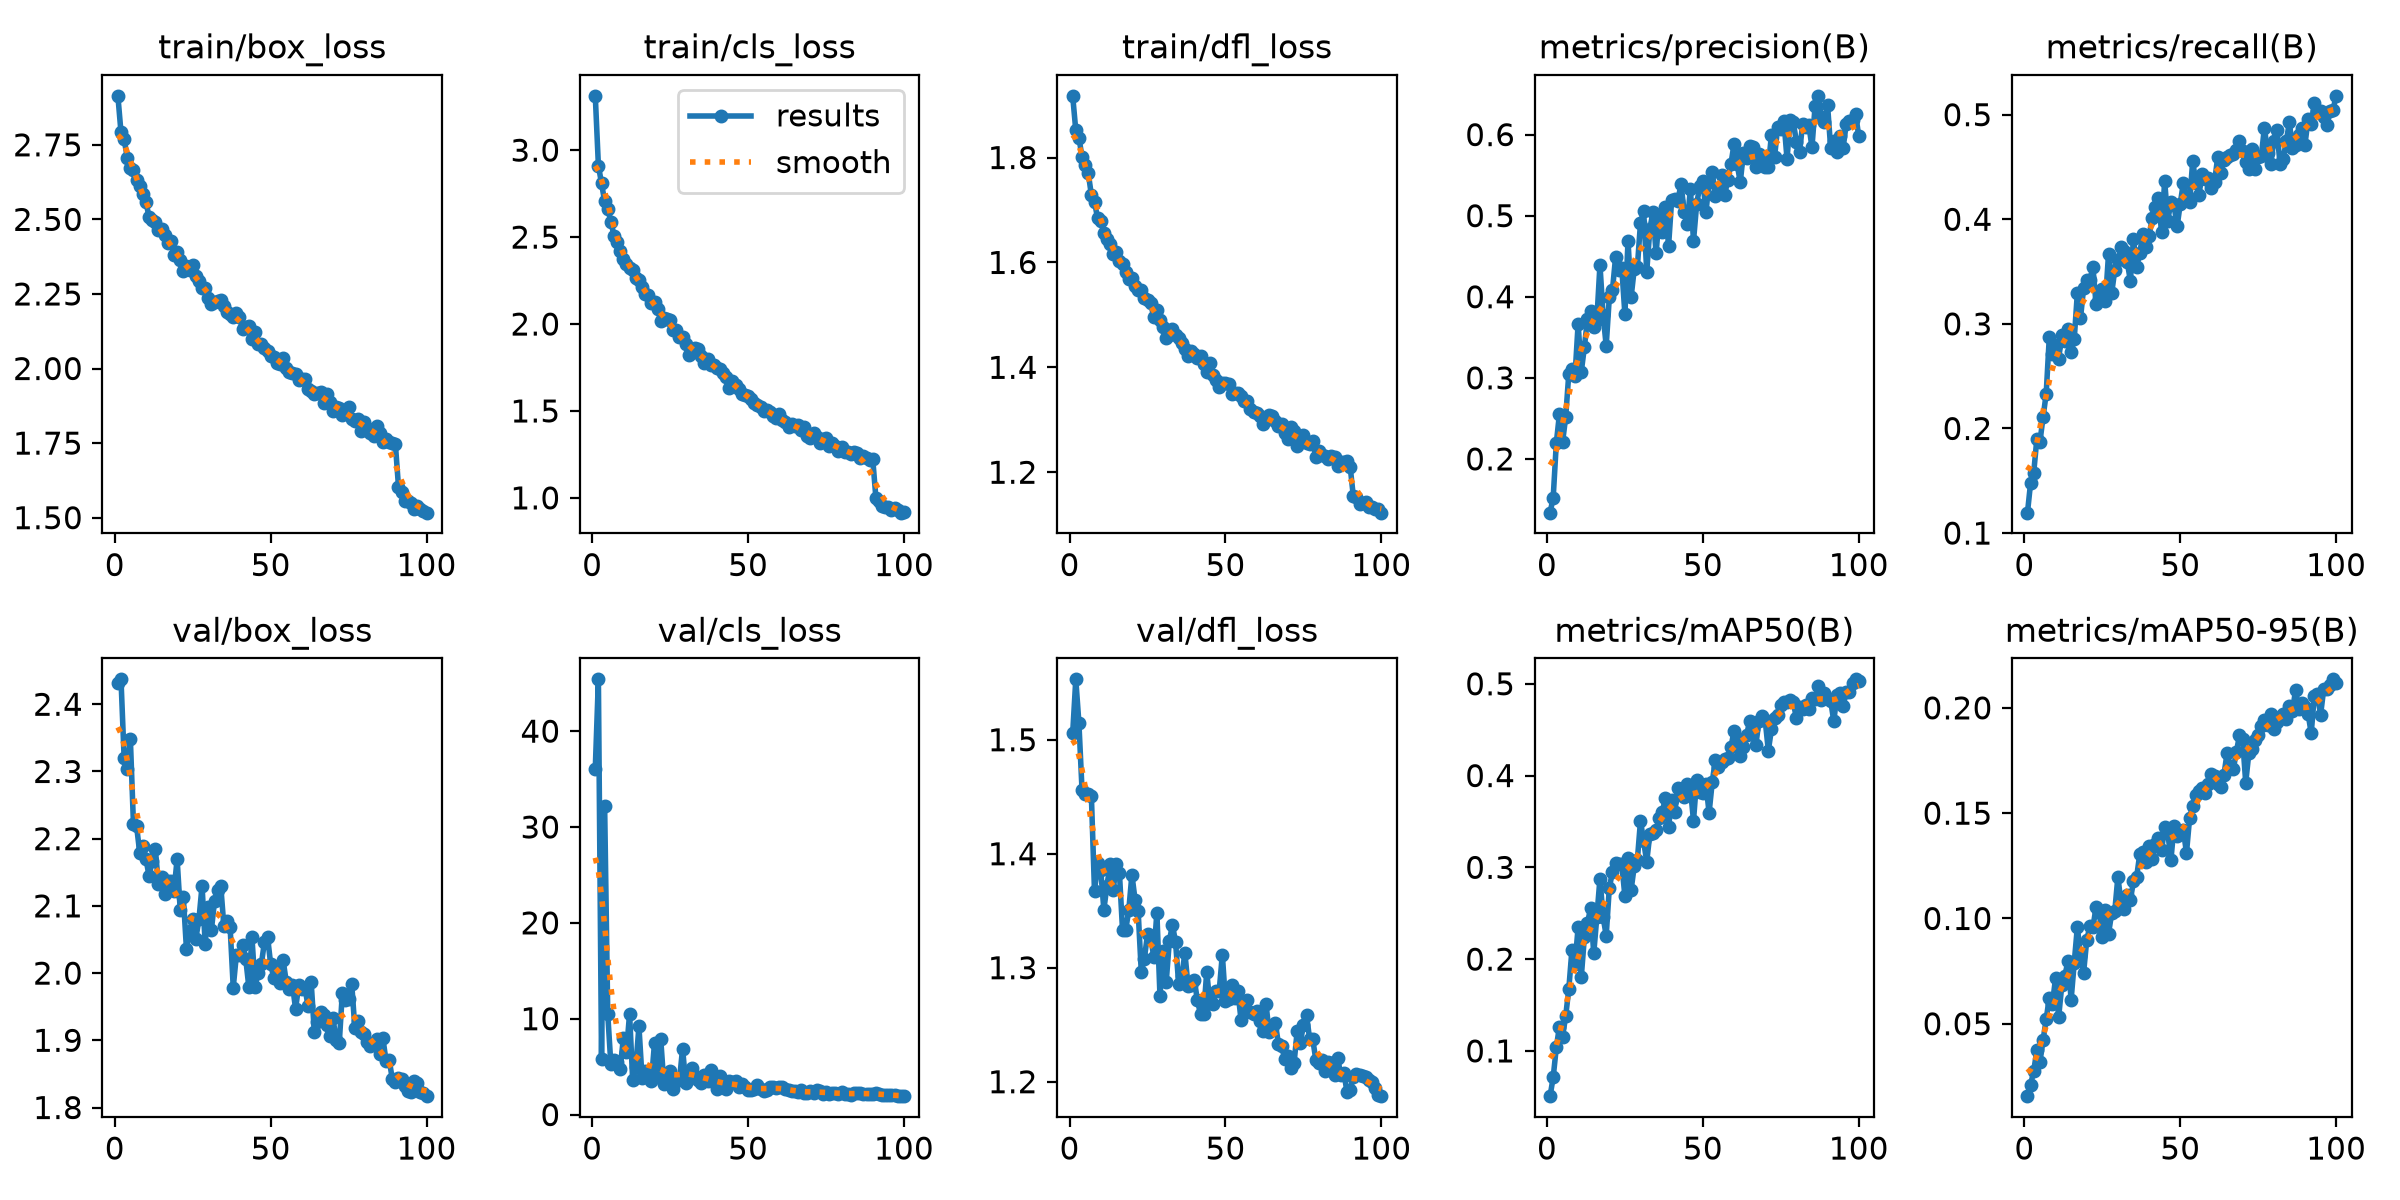

Data behind this chart, as committed beside it:
epoch, time, train/box_loss, train/cls_loss, train/dfl_loss, metrics/precision(B), metrics/recall(B), metrics/mAP50(B), metrics/mAP50-95(B), val/box_loss, val/cls_loss, val/dfl_loss, lr/pg0, lr/pg1, lr/pg2
1, 441.8, 2.914, 3.312, 1.918, 0.1337, 0.1195, 0.05069, 0.01561, 2.431, 36.07, 1.506, 0.0001994, 0.0001994, 0.08026
2, 887.3, 2.792, 2.911, 1.852, 0.1523, 0.1481, 0.07127, 0.02104, 2.437, 45.41, 1.553, 0.0003954, 0.0003954, 0.06046
3, 1355, 2.769, 2.809, 1.838, 0.2195, 0.1577, 0.1038, 0.02756, 2.321, 5.833, 1.515, 0.0005875, 0.0005875, 0.04065
4, 1833, 2.707, 2.707, 1.801, 0.2552, 0.1898, 0.1266, 0.0373, 2.303, 32.19, 1.456, 0.0007756, 0.0007756, 0.02084
5, 2299, 2.672, 2.663, 1.786, 0.2206, 0.1872, 0.1153, 0.03205, 2.349, 10.48, 1.452, 0.0009598, 0.0009598, 0.001023
6, 2727, 2.665, 2.589, 1.77, 0.2514, 0.2109, 0.1379, 0.04218, 2.221, 5.236, 1.453, 0.0009505, 0.0009505, 0.0009505
7, 3036, 2.632, 2.509, 1.728, 0.3048, 0.2331, 0.1672, 0.05215, 2.219, 5.706, 1.451, 0.0009406, 0.0009406, 0.0009406
8, 3353, 2.613, 2.474, 1.715, 0.3104, 0.2873, 0.2096, 0.06245, 2.179, 5.511, 1.367, 0.0009307, 0.0009307, 0.0009307
9, 3678, 2.584, 2.422, 1.684, 0.3026, 0.2715, 0.195, 0.05953, 2.189, 4.761, 1.392, 0.0009208, 0.0009208, 0.0009208
10, 3964, 2.558, 2.374, 1.68, 0.3669, 0.2794, 0.2349, 0.07157, 2.17, 7.985, 1.385, 0.0009109, 0.0009109, 0.0009109
11, 4279, 2.509, 2.345, 1.656, 0.3073, 0.2667, 0.1801, 0.0532, 2.144, 6.551, 1.351, 0.000901, 0.000901, 0.000901
12, 4593, 2.498, 2.324, 1.644, 0.3378, 0.2891, 0.2239, 0.06821, 2.166, 10.51, 1.372, 0.0008911, 0.0008911, 0.0008911
13, 4905, 2.49, 2.311, 1.635, 0.373, 0.2834, 0.2394, 0.07276, 2.185, 3.557, 1.391, 0.0008812, 0.0008812, 0.0008812
14, 5216, 2.465, 2.264, 1.617, 0.3821, 0.2948, 0.2556, 0.07985, 2.132, 5, 1.368, 0.0008713, 0.0008713, 0.0008713
15, 5523, 2.468, 2.253, 1.62, 0.3631, 0.2728, 0.2062, 0.06142, 2.143, 9.203, 1.391, 0.0008614, 0.0008614, 0.0008614
16, 5949, 2.447, 2.21, 1.603, 0.3715, 0.2856, 0.2461, 0.07906, 2.118, 3.846, 1.383, 0.0008515, 0.0008515, 0.0008515
17, 6376, 2.421, 2.175, 1.597, 0.4395, 0.3295, 0.2878, 0.09599, 2.137, 4.514, 1.333, 0.0008416, 0.0008416, 0.0008416
18, 6809, 2.428, 2.168, 1.582, 0.3777, 0.3054, 0.2461, 0.08199, 2.137, 4.016, 1.333, 0.0008317, 0.0008317, 0.0008317
19, 7227, 2.381, 2.122, 1.569, 0.3396, 0.3339, 0.2256, 0.07429, 2.122, 3.51, 1.351, 0.0008218, 0.0008218, 0.0008218
20, 7557, 2.392, 2.128, 1.571, 0.3992, 0.3418, 0.2777, 0.0896, 2.17, 7.475, 1.382, 0.0008119, 0.0008119, 0.0008119
21, 7886, 2.364, 2.085, 1.555, 0.4078, 0.3418, 0.2949, 0.09625, 2.094, 3.928, 1.36, 0.000802, 0.000802, 0.000802
22, 8216, 2.328, 2.017, 1.547, 0.4485, 0.3541, 0.3048, 0.09586, 2.113, 7.849, 1.35, 0.0007921, 0.0007921, 0.0007921
23, 8659, 2.343, 2.033, 1.547, 0.4335, 0.3185, 0.3042, 0.1053, 2.035, 3.191, 1.297, 0.0007822, 0.0007822, 0.0007822
24, 9076, 2.331, 2.029, 1.533, 0.4354, 0.3242, 0.3031, 0.103, 2.063, 3.375, 1.308, 0.0007723, 0.0007723, 0.0007723
25, 9407, 2.347, 2.021, 1.527, 0.3785, 0.3335, 0.2686, 0.09138, 2.08, 4.584, 1.329, 0.0007624, 0.0007624, 0.0007624
26, 9548, 2.311, 1.966, 1.523, 0.4691, 0.3216, 0.3099, 0.104, 2.051, 2.663, 1.328, 0.0007525, 0.0007525, 0.0007525
27, 9693, 2.293, 1.967, 1.495, 0.3999, 0.3669, 0.2756, 0.09285, 2.08, 3.676, 1.309, 0.0007426, 0.0007426, 0.0007426
28, 9830, 2.268, 1.925, 1.51, 0.4344, 0.3291, 0.3014, 0.1024, 2.13, 3.568, 1.348, 0.0007327, 0.0007327, 0.0007327
29, 9971, 2.269, 1.927, 1.49, 0.437, 0.3515, 0.3083, 0.1035, 2.044, 6.89, 1.275, 0.0007228, 0.0007228, 0.0007228
30, 10117, 2.235, 1.883, 1.476, 0.4909, 0.3612, 0.3506, 0.1198, 2.099, 3.288, 1.315, 0.0007129, 0.0007129, 0.0007129
31, 10258, 2.217, 1.824, 1.457, 0.5058, 0.3732, 0.3285, 0.1074, 2.064, 4.265, 1.288, 0.000703, 0.000703, 0.000703
32, 10404, 2.222, 1.844, 1.461, 0.4309, 0.3695, 0.3061, 0.1047, 2.107, 4.881, 1.323, 0.0006931, 0.0006931, 0.0006931
33, 10549, 2.228, 1.865, 1.472, 0.4837, 0.359, 0.3364, 0.1114, 2.124, 4.075, 1.337, 0.0006832, 0.0006832, 0.0006832
34, 10691, 2.23, 1.854, 1.462, 0.5041, 0.3414, 0.3376, 0.1089, 2.13, 3.591, 1.323, 0.0006733, 0.0006733, 0.0006733
35, 10837, 2.211, 1.814, 1.456, 0.454, 0.3809, 0.3403, 0.1176, 2.07, 3.337, 1.285, 0.0006634, 0.0006634, 0.0006634
36, 10977, 2.189, 1.776, 1.446, 0.4993, 0.354, 0.3535, 0.1196, 2.078, 4.113, 1.293, 0.0006535, 0.0006535, 0.0006535
37, 11122, 2.184, 1.799, 1.435, 0.4802, 0.3673, 0.3604, 0.1304, 2.068, 3.505, 1.313, 0.0006436, 0.0006436, 0.0006436
38, 11266, 2.172, 1.767, 1.422, 0.5109, 0.3858, 0.3759, 0.1316, 1.979, 4.63, 1.284, 0.0006337, 0.0006337, 0.0006337
39, 11410, 2.186, 1.762, 1.432, 0.4625, 0.3739, 0.344, 0.1267, 2.027, 3.375, 1.285, 0.0006238, 0.0006238, 0.0006238
40, 11554, 2.172, 1.748, 1.426, 0.5197, 0.3836, 0.3732, 0.1344, 2.026, 2.709, 1.29, 0.0006139, 0.0006139, 0.0006139
41, 11697, 2.132, 1.739, 1.418, 0.5203, 0.4011, 0.3603, 0.1283, 2.042, 3.973, 1.271, 0.000604, 0.000604, 0.000604
42, 11841, 2.139, 1.717, 1.422, 0.5185, 0.4121, 0.3863, 0.1354, 2.022, 2.835, 1.259, 0.0005941, 0.0005941, 0.0005941
43, 11986, 2.141, 1.692, 1.406, 0.5393, 0.4203, 0.3842, 0.1383, 1.979, 2.704, 1.26, 0.0005842, 0.0005842, 0.0005842
44, 12129, 2.098, 1.634, 1.392, 0.5044, 0.3875, 0.3768, 0.1324, 2.054, 3.503, 1.296, 0.0005743, 0.0005743, 0.0005743
45, 12276, 2.123, 1.674, 1.408, 0.4895, 0.4367, 0.3906, 0.1432, 1.98, 3.416, 1.269, 0.0005644, 0.0005644, 0.0005644
46, 12411, 2.084, 1.65, 1.386, 0.5332, 0.3985, 0.3859, 0.1411, 2.001, 3.479, 1.268, 0.0005545, 0.0005545, 0.0005545
47, 12541, 2.081, 1.628, 1.377, 0.4687, 0.4167, 0.3508, 0.1277, 2.013, 2.874, 1.28, 0.0005446, 0.0005446, 0.0005446
48, 12672, 2.067, 1.595, 1.362, 0.5138, 0.4137, 0.3953, 0.1438, 2.046, 3.193, 1.28, 0.0005347, 0.0005347, 0.0005347
49, 12800, 2.057, 1.594, 1.37, 0.5363, 0.3933, 0.3819, 0.1393, 2.054, 2.837, 1.312, 0.0005248, 0.0005248, 0.0005248
50, 12930, 2.043, 1.588, 1.37, 0.5433, 0.4148, 0.3807, 0.1403, 2.014, 2.598, 1.271, 0.0005149, 0.0005149, 0.0005149
51, 13058, 2.04, 1.568, 1.367, 0.5044, 0.435, 0.3908, 0.1418, 1.993, 2.55, 1.272, 0.000505, 0.000505, 0.000505
52, 13188, 2.02, 1.545, 1.349, 0.5415, 0.4214, 0.3593, 0.1312, 2.007, 2.681, 1.285, 0.0004951, 0.0004951, 0.0004951
53, 13318, 2.017, 1.532, 1.351, 0.5534, 0.417, 0.3926, 0.1477, 1.985, 3.059, 1.273, 0.0004852, 0.0004852, 0.0004852
54, 13447, 2.035, 1.523, 1.351, 0.5246, 0.4556, 0.4171, 0.1536, 2.019, 2.628, 1.279, 0.0004753, 0.0004753, 0.0004753
55, 13576, 2.001, 1.497, 1.346, 0.5301, 0.4345, 0.4092, 0.1586, 1.987, 2.407, 1.254, 0.0004654, 0.0004654, 0.0004654
56, 13707, 1.987, 1.505, 1.335, 0.5498, 0.4235, 0.4149, 0.1605, 1.976, 2.557, 1.268, 0.0004555, 0.0004555, 0.0004555
57, 13837, 1.985, 1.496, 1.336, 0.5255, 0.4433, 0.4177, 0.1619, 1.982, 2.855, 1.272, 0.0004456, 0.0004456, 0.0004456
58, 13968, 1.982, 1.471, 1.321, 0.5444, 0.4383, 0.4192, 0.1597, 1.947, 2.887, 1.261, 0.0004357, 0.0004357, 0.0004357
59, 14096, 1.96, 1.461, 1.316, 0.5635, 0.4398, 0.4308, 0.1638, 1.982, 2.739, 1.259, 0.0004258, 0.0004258, 0.0004258
60, 14227, 1.965, 1.48, 1.313, 0.5884, 0.4301, 0.4486, 0.1688, 1.976, 2.882, 1.262, 0.0004159, 0.0004159, 0.0004159
... 40 more rows
